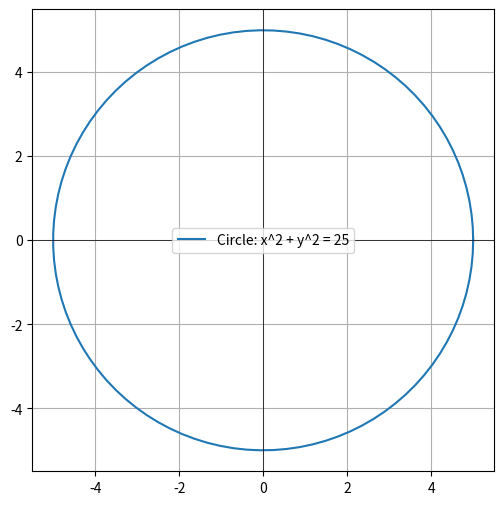

Write the Python code that produced this figure.

# Plotting a Circle
import numpy as np
import matplotlib.pyplot as plt

# Parameters
h, k = 0, 0  # Center
r = 5        # Radius

# Generate circle points
theta = np.linspace(0, 2 * np.pi, 100)
x = h + r * np.cos(theta)
y = k + r * np.sin(theta)

# Plot
plt.figure(figsize=(6, 6))
plt.plot(x, y, label="Circle: x^2 + y^2 = 25")
plt.axhline(0, color='black',linewidth=0.5)
plt.axvline(0, color='black',linewidth=0.5)
plt.gca().set_aspect('equal', adjustable='box')
plt.legend()
plt.grid()
plt.show()
